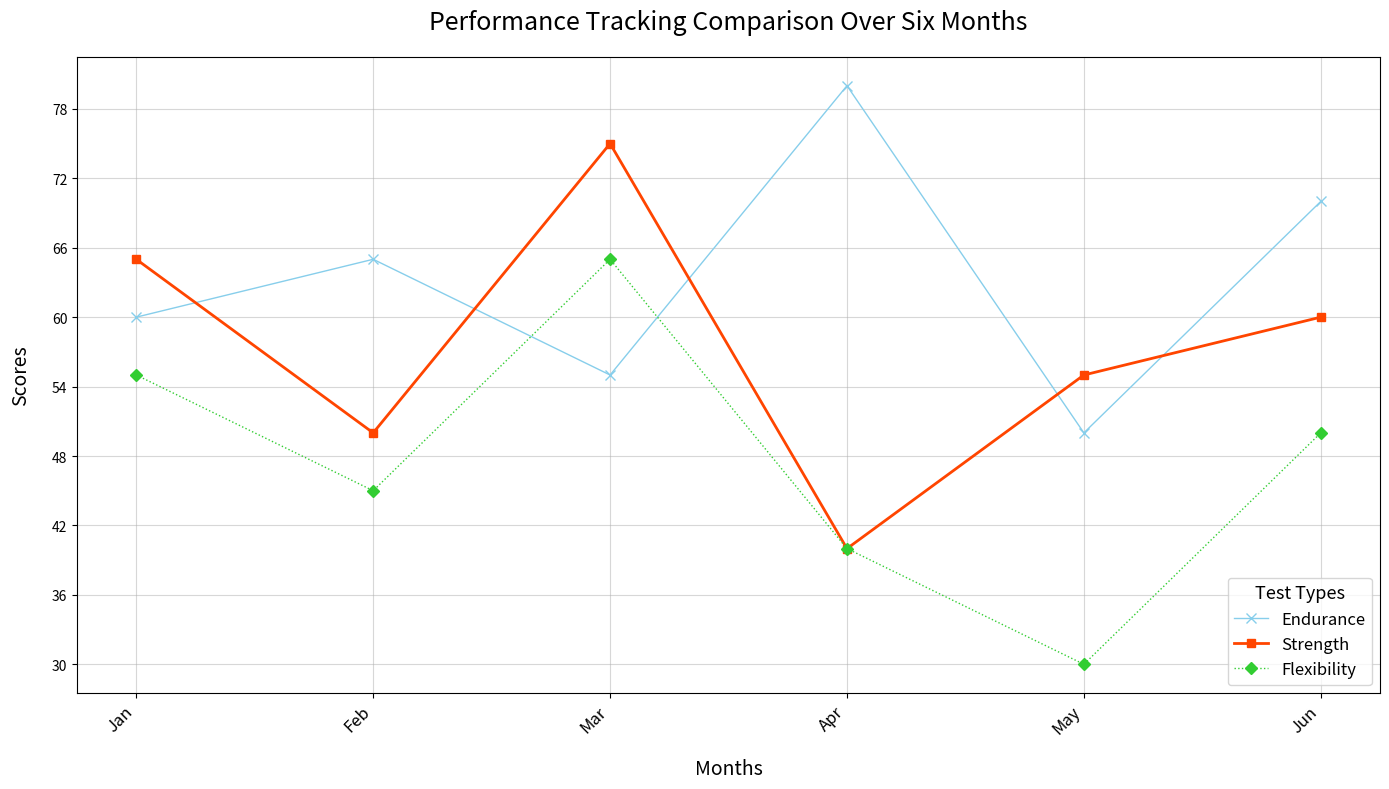

Recreate this plot in Python.
import matplotlib.pyplot as plt
import numpy as np

months = np.array(['Jan', 'Feb', 'Mar', 'Apr', 'May', 'Jun'])
endurance_scores = [60, 65, 55, 80, 50, 70]  # Shuffled values
strength_scores = [65, 50, 75, 40, 55, 60]   # Shuffled values
flexibility_scores = [55, 45, 65, 40, 30, 50] # Shuffled values

fig, ax1 = plt.subplots(figsize=(14, 8))

ax1.plot(months, endurance_scores, marker='x', markersize=7, linewidth=1, 
         linestyle='-', color='skyblue', label='Endurance')

ax1.plot(months, strength_scores, marker='s', markersize=6, linewidth=2, 
         linestyle='-', color='orangered', label='Strength')

ax1.plot(months, flexibility_scores, marker='D', markersize=6, linewidth=1, 
         linestyle=':', color='limegreen', label='Flexibility')

ax1.set_title("Performance Tracking Comparison Over Six Months", fontsize=18, fontweight='normal', pad=20)
ax1.set_xlabel("Months", fontsize=14, labelpad=15)
ax1.set_ylabel("Scores", fontsize=14, labelpad=15)

ax1.legend(title="Test Types", title_fontsize='13', fontsize='12', loc='lower right')
ax1.grid(True, linestyle='-', linewidth=0.8, alpha=0.5)

ax1.xaxis.set_ticks(np.arange(len(months)))
ax1.xaxis.set_ticklabels(months, rotation=45, ha='right', fontsize=12)
ax1.yaxis.set_major_locator(plt.MaxNLocator(integer=True))

plt.tight_layout()
plt.show()
